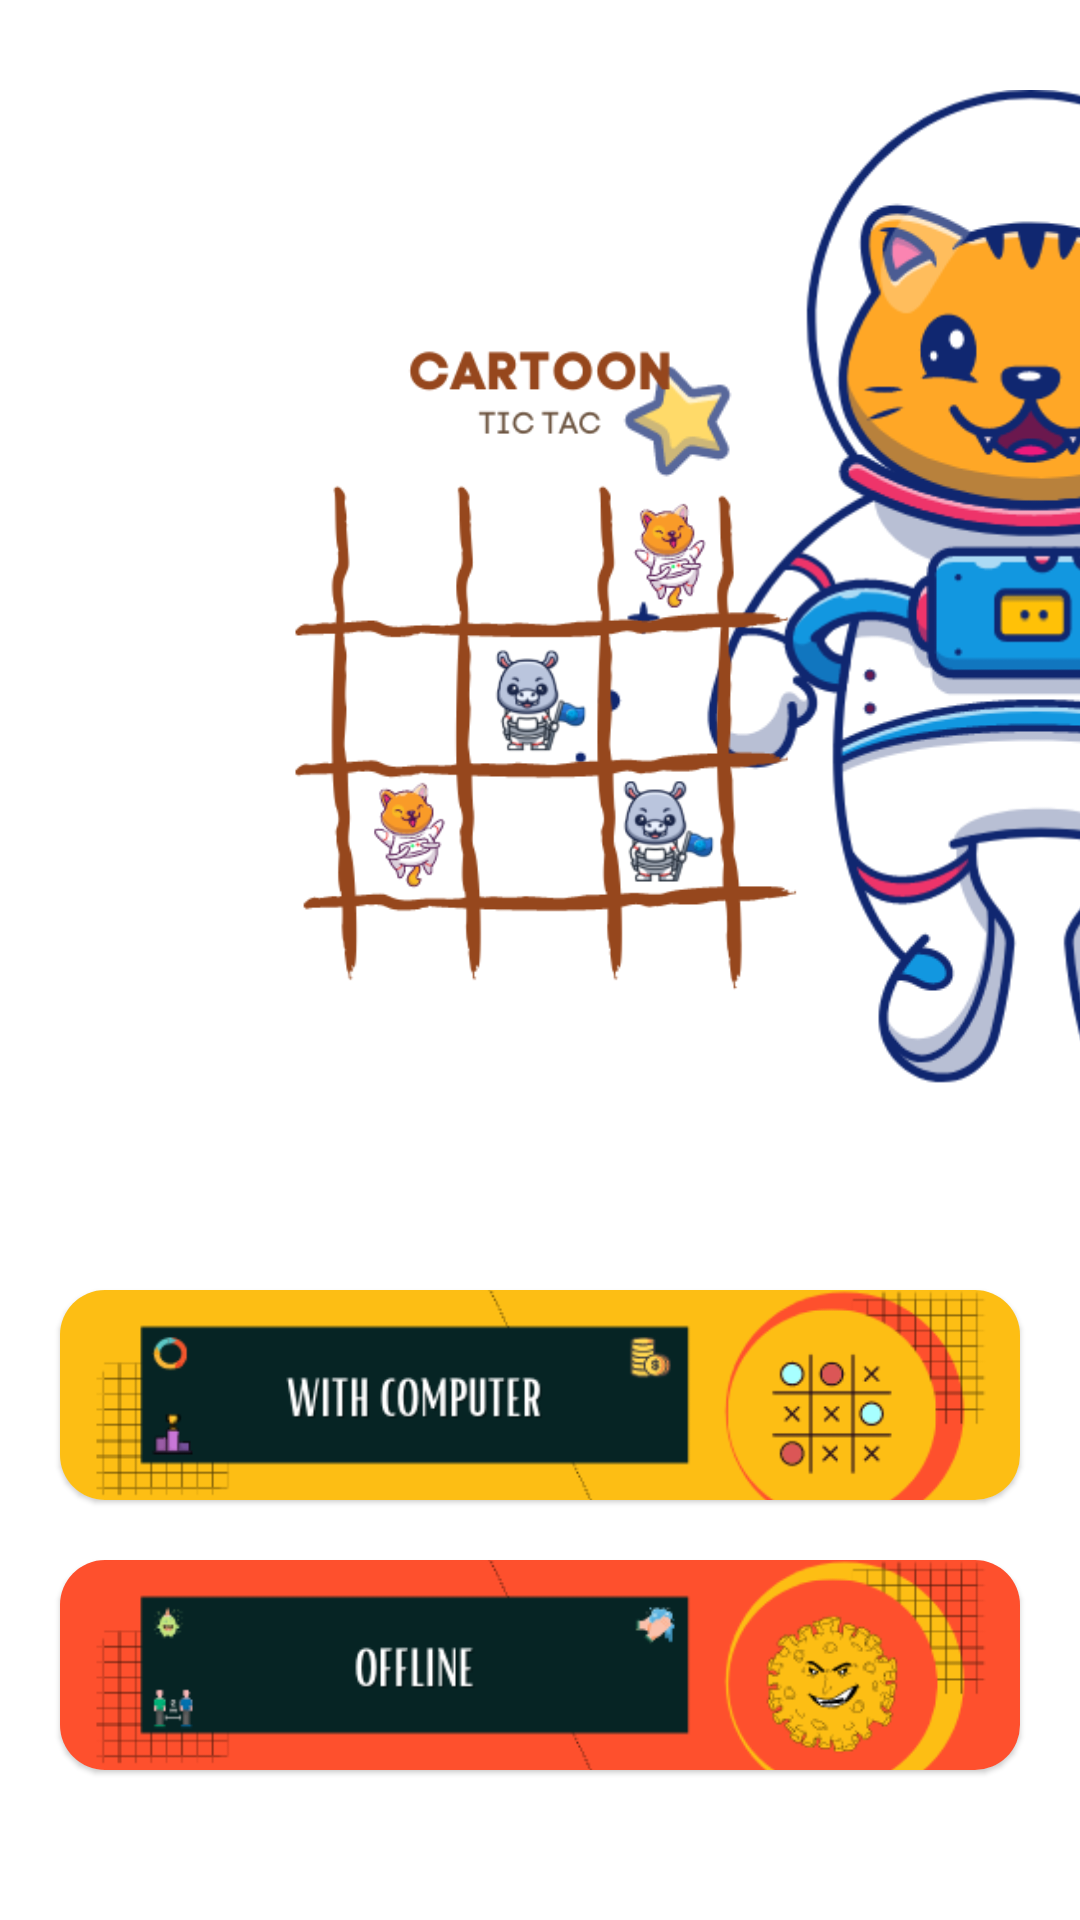

Android layout source for this screen:
<!-- AndroidManifest.xml: application theme Theme.TICTOCTOE -->
<!-- res/layout/activity_game_home.xml -->
<?xml version="1.0" encoding="utf-8"?>
<RelativeLayout
    xmlns:android="http://schemas.android.com/apk/res/android"
    xmlns:app="http://schemas.android.com/apk/res-auto"
    xmlns:tools="http://schemas.android.com/tools"
    android:layout_width="match_parent"
    android:layout_height="match_parent"
    android:background="@drawable/background"
    tools:context=".Game.GameHome">

    <Button
        android:id="@+id/back"
        style="@style/Widget.MaterialComponents.Button.TextButton.Icon"
        android:layout_width="45dp"
        android:layout_height="45dp"
        android:layout_marginStart="8dp"
        android:layout_marginTop="5dp"
        app:icon="@drawable/ic_baseline_arrow_back_24"
        app:iconTint="@color/white"
        app:rippleColor="@color/white"
        android:layout_marginLeft="8dp" />

    <ImageView
        android:layout_width="350dp"
        android:layout_height="340dp"
        android:layout_alignParentEnd="true"
        android:layout_marginTop="30dp"
        android:layout_marginEnd="-170dp"
        android:src="@drawable/logo_game_eagle" />

    <ImageView
        android:id="@+id/logo"
        android:layout_width="280dp"
        android:layout_height="280dp"
        android:layout_marginTop="80dp"
        android:layout_centerHorizontal="true"
        android:src="@drawable/logo_game"/>

    <com.google.android.material.card.MaterialCardView
        android:id="@+id/tic_toc_toe"
        android:layout_width="match_parent"
        android:layout_height="70dp"
        android:layout_marginHorizontal="20dp"
        android:layout_above="@id/offline"
        android:layout_marginBottom="20dp"
        app:cardCornerRadius="15dp"
        app:cardBackgroundColor="@color/white_light"
        android:clickable="true"
        android:focusable="true">

        <RelativeLayout
            android:layout_width="match_parent"
            android:layout_height="match_parent" >

            <ImageView
                android:layout_width="match_parent"
                android:layout_height="match_parent"
                android:src="@drawable/tic_toc_toe"
                android:scaleType="centerCrop"/>
        </RelativeLayout>
    </com.google.android.material.card.MaterialCardView>

    <com.google.android.material.card.MaterialCardView
        android:id="@+id/offline"
        android:layout_width="match_parent"
        android:layout_height="70dp"
        android:layout_marginHorizontal="20dp"
        android:layout_alignParentBottom="true"
        android:layout_marginBottom="50dp"
        app:cardCornerRadius="15dp"
        app:cardBackgroundColor="@color/white_light"
        android:clickable="true"
        android:focusable="true">

        <RelativeLayout
            android:layout_width="match_parent"
            android:layout_height="match_parent" >

            <ImageView
                android:layout_width="match_parent"
                android:layout_height="match_parent"
                android:src="@drawable/corona_runner"
                android:scaleType="centerCrop"/>
        </RelativeLayout>
    </com.google.android.material.card.MaterialCardView>

</RelativeLayout>
<!-- resources referenced by this layout -->
<resources>
  <color name="white">#FFFFFFFF</color>
  <color name="white_light">#e4f0fb</color>
  <!-- drawable corona_runner: png bitmap (drawable, 21447 bytes) -->
  <!-- drawable ic_baseline_arrow_back_24 (drawable) -->
  <vector xmlns:android="http://schemas.android.com/apk/res/android"
      android:width="25dp"
      android:height="25dp"
      android:viewportWidth="24"
      android:viewportHeight="24"
      android:tint="?attr/colorControlNormal"
      android:autoMirrored="true">
    <path
        android:fillColor="@android:color/black"
        android:pathData="M20,11H7.83l5.59,-5.59L12,4l-8,8 8,8 1.41,-1.41L7.83,13H20v-2z"/>
  </vector>
  <!-- drawable logo_game: png bitmap (drawable, 43998 bytes) -->
  <!-- drawable logo_game_eagle: png bitmap (drawable, 80888 bytes) -->
  <!-- drawable tic_toc_toe: png bitmap (drawable, 20540 bytes) -->
  <style name="Theme.TICTOCTOE" parent="Theme.MaterialComponents.DayNight.NoActionBar">
          
          <item name="colorPrimary">@color/text</item>
          <item name="colorPrimaryVariant">@color/statusBar</item>
          <item name="colorOnPrimary">@color/white</item>
          
          <item name="colorSecondary">@color/teal_200</item>
          <item name="colorSecondaryVariant">@color/teal_700</item>
          <item name="colorOnSecondary">@color/black</item>
          
          <item name="android:statusBarColor" tools:targetApi="l">@color/text</item>
          
      </style>
  <color name="text">#6D5541</color>
  <color name="statusBar">#283B59</color>
  <color name="teal_200">#FF03DAC5</color>
  <color name="teal_700">#FF018786</color>
  <color name="black">#FF000000</color>
</resources>
